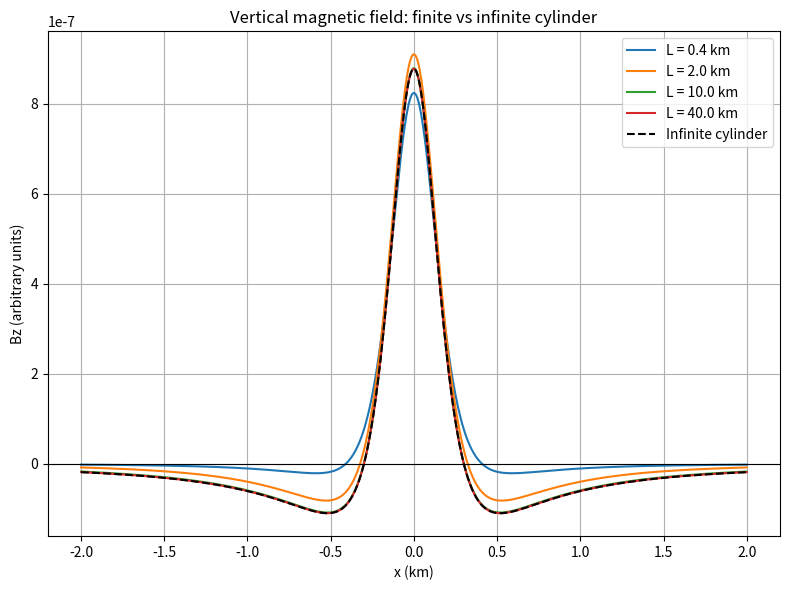

The matplotlib source for this figure:
import numpy as np
import matplotlib.pyplot as plt

# ---------------------------------------------------------------------
# Parameters
# ---------------------------------------------------------------------

mu0 = 4*np.pi*1e-7
M   = 1.0           # A/m (arbitrary scaling)
a   = 0.1           # radius (km)
z0  = 0.3           # depth to centre (km)

x = np.linspace(-2.0, 2.0, 801)   # profile (km)

# Strike coordinate for finite cylinder
ny = 2001
y_max_list = [0.2, 1.0, 5.0, 20.0]   # half-lengths (km)


# ---------------------------------------------------------------------
# Vertical field of a vertical point dipole
# ---------------------------------------------------------------------

def Bz_dipole(x, y, z, m):
    r2 = x*x + y*y + z*z
    r5 = r2**2.5
    return mu0 * m * (2*z*z - x*x - y*y) / r5


# ---------------------------------------------------------------------
# Compute Bz by integrating dipoles along strike
# ---------------------------------------------------------------------

def Bz_finite_cylinder(x, z0, y_max):
    y = np.linspace(-y_max, y_max, ny)
    dy = y[1] - y[0]
    Bz = np.zeros_like(x)

    for i, xi in enumerate(x):
        rBz = Bz_dipole(xi, y, z0, M * np.pi * a*a)
        Bz[i] = np.sum(rBz) * dy

    return Bz

def Bz_infinite_cylinder(x, z0):
    r2 = x**2 + z0**2
    return (mu0 * M * a**2 * ( 2 * np.pi)) *(z0*z0 - x*x) / (r2*r2)


# ---------------------------------------------------------------------
# Plot comparison
# ---------------------------------------------------------------------

plt.figure(figsize=(8,6))

for y_max in y_max_list:
    Bz = Bz_finite_cylinder(x, z0, y_max)
    plt.plot(x, Bz, label=f"L = {2*y_max:.1f} km")

plt.plot(x,Bz_infinite_cylinder(x, z0), 'k--', label="Infinite cylinder")

plt.axhline(0, color='k', linewidth=0.8)
plt.xlabel("x (km)")
plt.ylabel("Bz (arbitrary units)")
plt.title("Vertical magnetic field: finite vs infinite cylinder")
plt.legend()
plt.grid(True)
plt.tight_layout()
plt.show()
